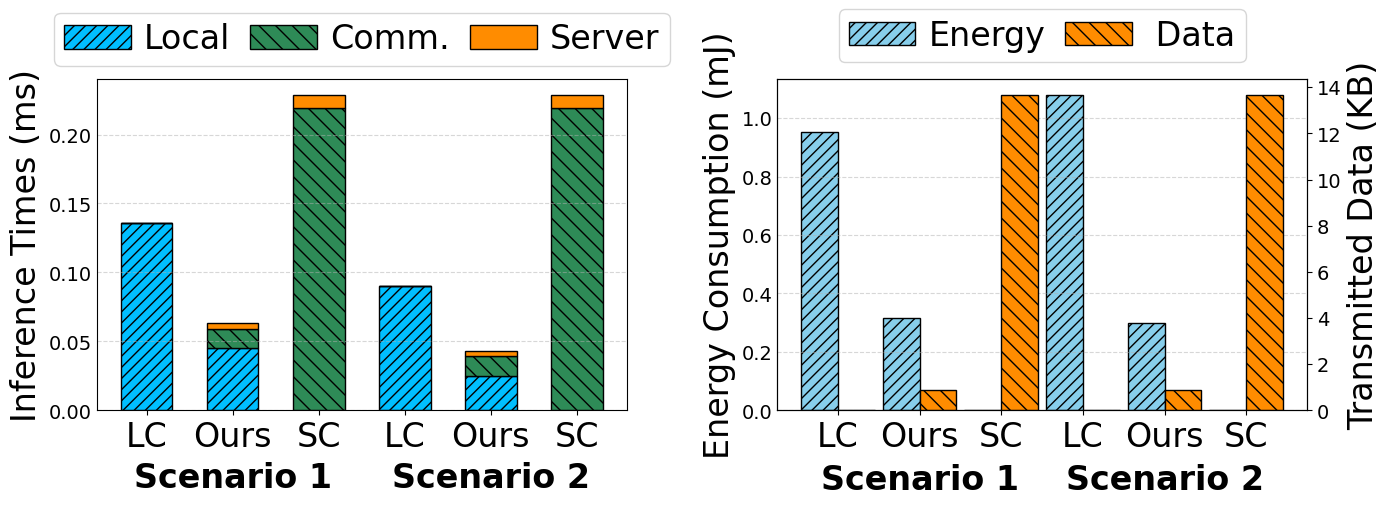

Source code (Python):
import matplotlib.pyplot as plt
import numpy as np
#from google.colab import files as colab_files

labels = ['LC', 'Ours', 'SC', 'LC', 'Ours', 'SC']
x = np.arange(len(labels))
plt.rcParams["font.family"] = "Times New Roman"
# Figure (a) data
mobile = [0.136, 0.045, 0, 0.09, 0.025, 0]
comm   = [0, 0.0143, 0.2189, 0, 0.0143, 0.2189]
server = [0, 0.004, 0.01, 0, 0.004, 0.01]

# Figure (b) data
energy   = [0.952, 0.315, 0, 1.08, 0.3, 0]
transmit = [0, 896*1e-3,13680*1e-3, 0, 896*1e-3, 13680*1e-3]


# Setup plot
fig, (ax1, ax2) = plt.subplots(1, 2, figsize=(14, 5.1))

# === Subplot (a): Latency ===
width = 0.6
ax1.bar(x, mobile, width, label='Local', color='deepskyblue', edgecolor='black', hatch='///')
ax1.bar(x, comm, width, bottom=mobile, label='Comm.', color='seagreen', edgecolor='black', hatch='\\\\')
ax1.bar(x, server, width, bottom=np.array(mobile)+np.array(comm), label='Server', color='darkorange', edgecolor='black')

ax1.set_xticks(x)
ax1.set_xticklabels(labels, fontsize=24)
ax1.text(1, -0.037, 'Scenario 1', ha='center', va='top', fontsize=24, fontweight='bold')
ax1.text(4, -0.037, 'Scenario 2', ha='center', va='top', fontsize=24, fontweight='bold')
ax1.tick_params(axis='y', which='both', length=0, labelsize=14)
ax1.set_ylabel('Inference Times (ms)', fontsize=24)
ax1.legend(loc='upper center', ncol=3, bbox_to_anchor=(0.5, 1.25), fontsize=24,
    handletextpad=0.4,    # horizontal space between legend handle and text
    columnspacing=0.6,    # horizontal space between columns
    borderpad=0.3,        # padding between legend content and border
    labelspacing=0.3)
#ax1.set_title("(a) Latency Breakdown", fontsize=14)
ax1.grid(True, axis='y', linestyle='--', alpha=0.5)

# === Subplot (b): Energy + Transmission ===
bar_width = 0.45
ax2b = ax2.twinx()

b1 = ax2.bar(x - bar_width/2, energy, width=bar_width, color='skyblue', edgecolor='black', hatch='///', label='Energy (mJ)')
b2 = ax2b.bar(x + bar_width/2, transmit, width=bar_width, color='darkorange', edgecolor='black', hatch='\\\\', label='Transmitted Data (KB)')

ax2.set_xticks(x)
ax2.set_xticklabels(labels, fontsize=24)
ax2.text(1, -0.18, 'Scenario 1', ha='center', va='top', fontsize=24, fontweight='bold')
ax2.text(4, -0.18, 'Scenario 2', ha='center', va='top', fontsize=24, fontweight='bold')
ax2.tick_params(axis='y', which='both', length=0, labelsize=14)
ax2.set_ylabel('Energy Consumption (mJ)', fontsize=24)
ax2b.set_ylabel('Transmitted Data (KB)', fontsize=24)
ax2.grid(True, axis='y', linestyle='--', alpha=0.5)
#ax2.set_title("(b) Energy and Transmission", fontsize=14)

ax2b.tick_params(axis='y', labelsize=14)

# Clean legend inside upper center of subplot (b)
lines = [b1[0], b2[0]]
labels_combined = ['Energy', ' Data']
ax2.legend(
    lines,
    labels_combined,
    loc='upper center',
    bbox_to_anchor=(0.5, 1.26),
    ncol=2,
    fontsize=24,
    handletextpad=0.4,    # horizontal space between legend handle and text
    columnspacing=0.6,    # horizontal space between columns
    borderpad=0.3,        # padding between legend content and border
    labelspacing=0.3      # vertical space between legend entries
)

# Final layout
plt.tight_layout()
plt.subplots_adjust(bottom=0.2, top=0.85)
plt.show()

# fig.savefig("latency_energy.png", dpi=300, bbox_inches='tight')
# colab_files.download("latency_energy.png")
